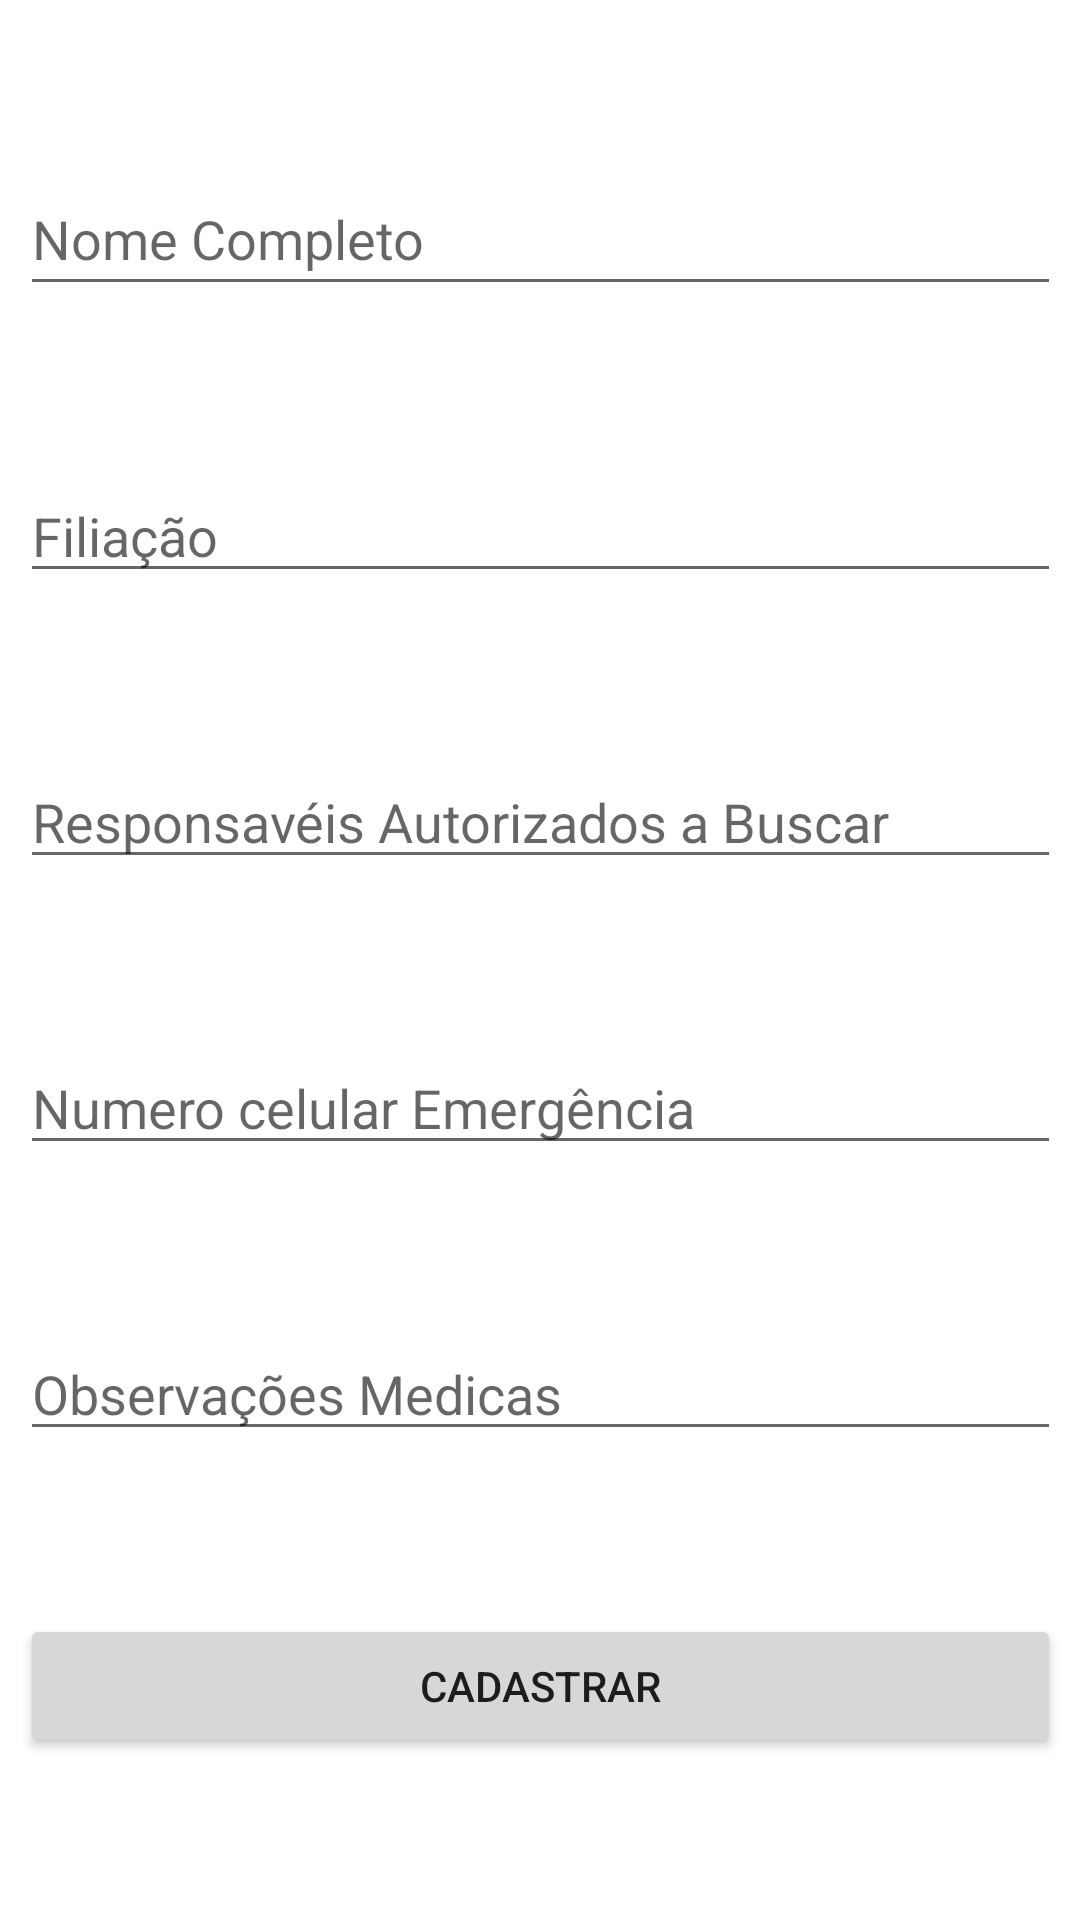

Reconstruct the res/layout file that produces this screen, plus the resources it refers to.
<!-- AndroidManifest.xml: application theme Theme.EdEducacao -->
<!-- res/layout/activity_cadastrar_aluno.xml -->
<?xml version="1.0" encoding="utf-8"?>
<androidx.constraintlayout.widget.ConstraintLayout xmlns:android="http://schemas.android.com/apk/res/android"
    xmlns:app="http://schemas.android.com/apk/res-auto"
    xmlns:tools="http://schemas.android.com/tools"
    android:layout_width="match_parent"
    android:layout_height="match_parent"
    tools:context=".activity.CadastrarAluno">

    <EditText
        android:id="@+id/editTextNome"
        android:layout_width="347dp"
        android:layout_height="wrap_content"
        android:ems="10"
        android:hint="Nome Completo"
        android:inputType="none|text"
        android:minHeight="48dp"
        app:layout_constraintBottom_toTopOf="@+id/editTextFiliaxao"
        app:layout_constraintEnd_toEndOf="parent"
        app:layout_constraintStart_toStartOf="parent"
        app:layout_constraintTop_toTopOf="parent" />

    <EditText
        android:id="@+id/editTextFiliaxao"
        android:layout_width="347dp"
        android:layout_height="wrap_content"
        android:ems="10"
        android:hint="Filiação"
        android:inputType="textPersonName"
        app:layout_constraintBottom_toTopOf="@+id/editTextResposaveis"
        app:layout_constraintEnd_toEndOf="parent"
        app:layout_constraintStart_toStartOf="parent"
        app:layout_constraintTop_toBottomOf="@+id/editTextNome" />

    <EditText
        android:id="@+id/editTextResposaveis"
        android:layout_width="347dp"
        android:layout_height="wrap_content"
        android:ems="10"
        android:hint="Responsavéis Autorizados a Buscar"
        android:inputType="textPersonName"
        app:layout_constraintBottom_toTopOf="@+id/editTextTelefone"
        app:layout_constraintEnd_toEndOf="parent"
        app:layout_constraintStart_toStartOf="parent"
        app:layout_constraintTop_toBottomOf="@+id/editTextFiliaxao" />

    <EditText
        android:id="@+id/editTextObeservacoes"
        android:layout_width="347dp"
        android:layout_height="wrap_content"
        android:ems="10"
        android:hint="Observações Medicas"
        android:inputType="textPersonName"
        app:layout_constraintBottom_toTopOf="@+id/buttonCadastrarAluno"
        app:layout_constraintEnd_toEndOf="parent"
        app:layout_constraintStart_toStartOf="parent"
        app:layout_constraintTop_toBottomOf="@+id/editTextTelefone" />

    <EditText
        android:id="@+id/editTextTelefone"
        android:layout_width="347dp"
        android:layout_height="wrap_content"
        android:ems="10"
        android:hint="Numero celular Emergência"
        android:inputType="textPersonName|phone"
        app:layout_constraintBottom_toTopOf="@+id/editTextObeservacoes"
        app:layout_constraintEnd_toEndOf="parent"
        app:layout_constraintStart_toStartOf="parent"
        app:layout_constraintTop_toBottomOf="@+id/editTextResposaveis" />

    <Button
        android:id="@+id/buttonCadastrarAluno"
        android:layout_width="347dp"
        android:layout_height="wrap_content"
        android:text="Cadastrar"
        app:layout_constraintBottom_toBottomOf="parent"
        app:layout_constraintEnd_toEndOf="parent"
        app:layout_constraintStart_toStartOf="parent"
        app:layout_constraintTop_toBottomOf="@+id/editTextObeservacoes" />


</androidx.constraintlayout.widget.ConstraintLayout>
<!-- resources referenced by this layout -->
<resources>
  <style name="Theme.EdEducacao" parent="Theme.MaterialComponents.DayNight.DarkActionBar">
          
          <item name="colorPrimary">@color/purple_500</item>
          <item name="colorPrimaryVariant">@color/purple_700</item>
          <item name="colorOnPrimary">@color/white</item>
          
          <item name="colorSecondary">@color/teal_200</item>
          <item name="colorSecondaryVariant">@color/teal_700</item>
          <item name="colorOnSecondary">@color/black</item>
          
          <item name="android:statusBarColor" tools:targetApi="l">?attr/colorPrimaryVariant</item>
          
      </style>
  <color name="purple_500">#FF002244</color>
  <color name="purple_700">#FF002266</color>
  <color name="white">#FFFFFFFF</color>
  <color name="teal_200">#FF03DAC5</color>
  <color name="teal_700">#FF018786</color>
  <color name="black">#FF000000</color>
</resources>
